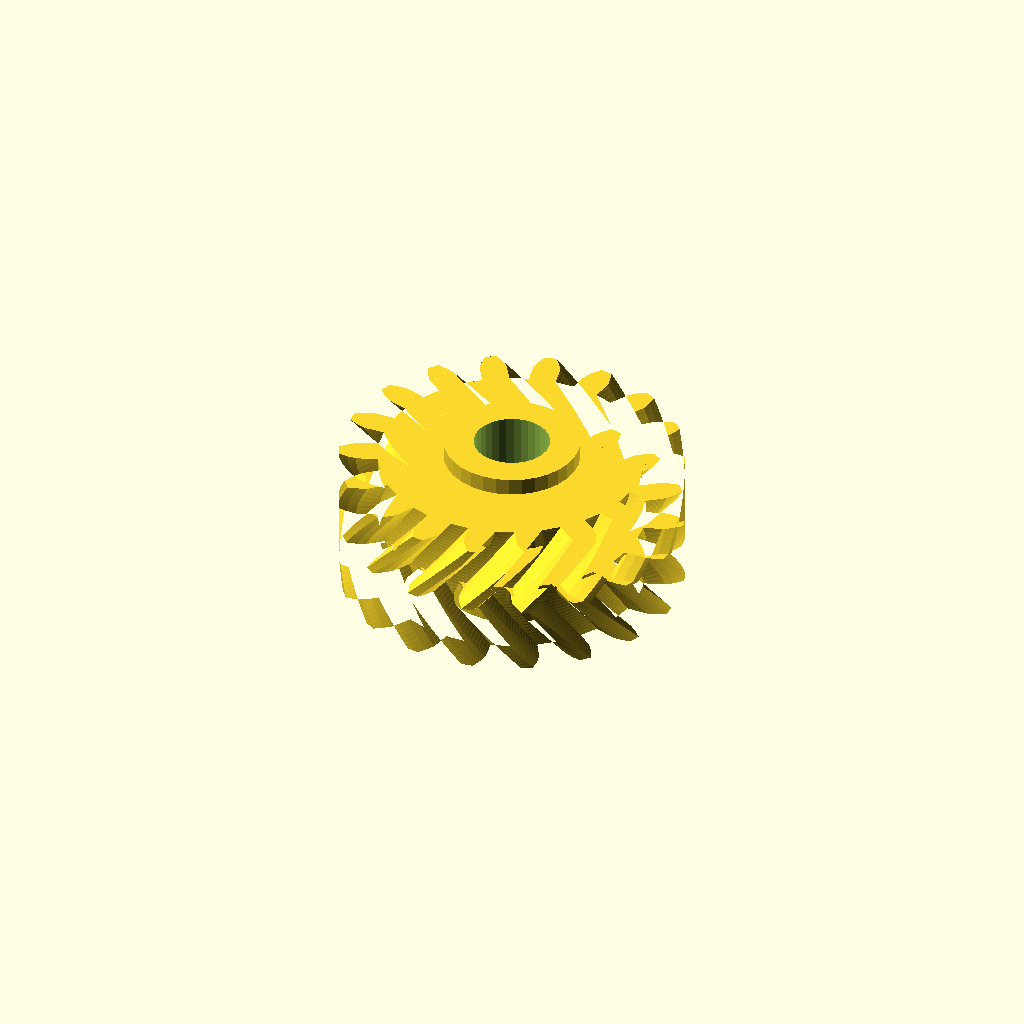
Cell 1: the model at its default parameters.
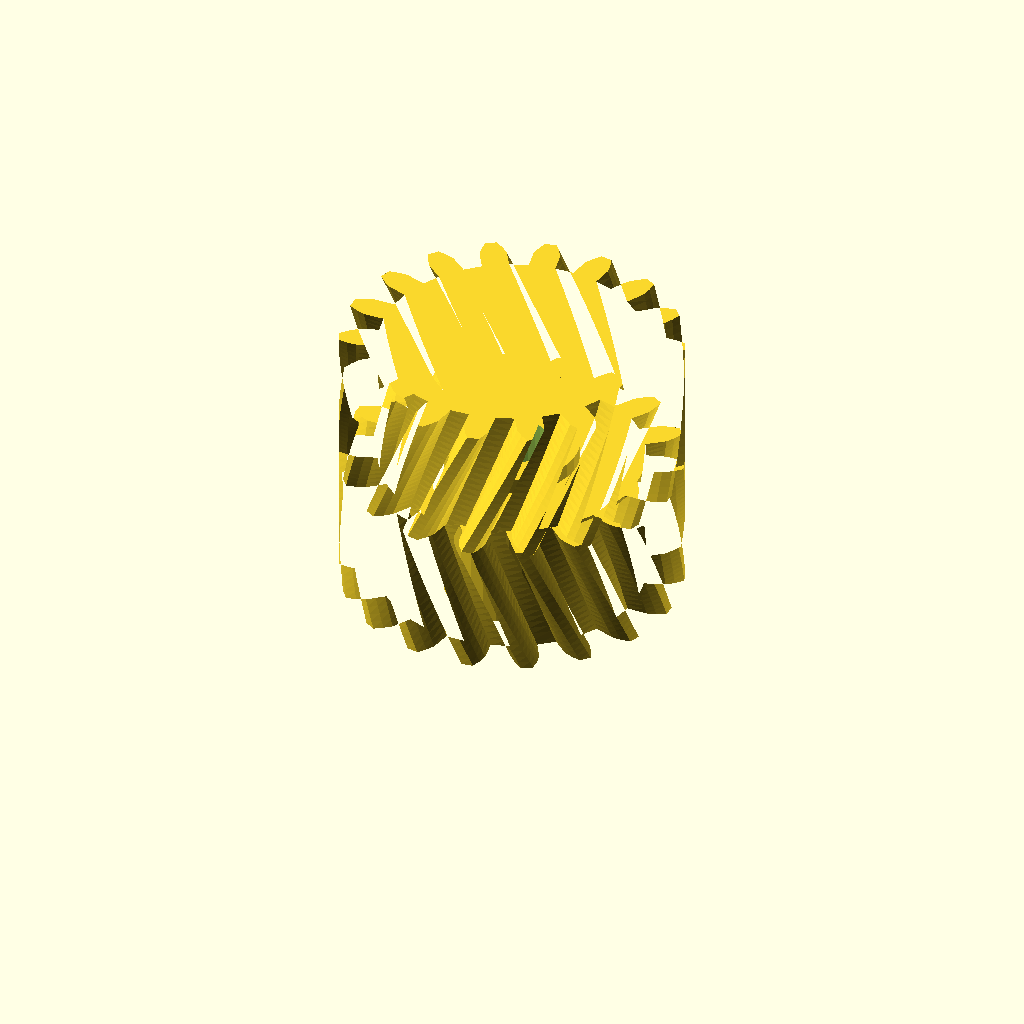
Cell 2: half_w = 32 (everything else at default).
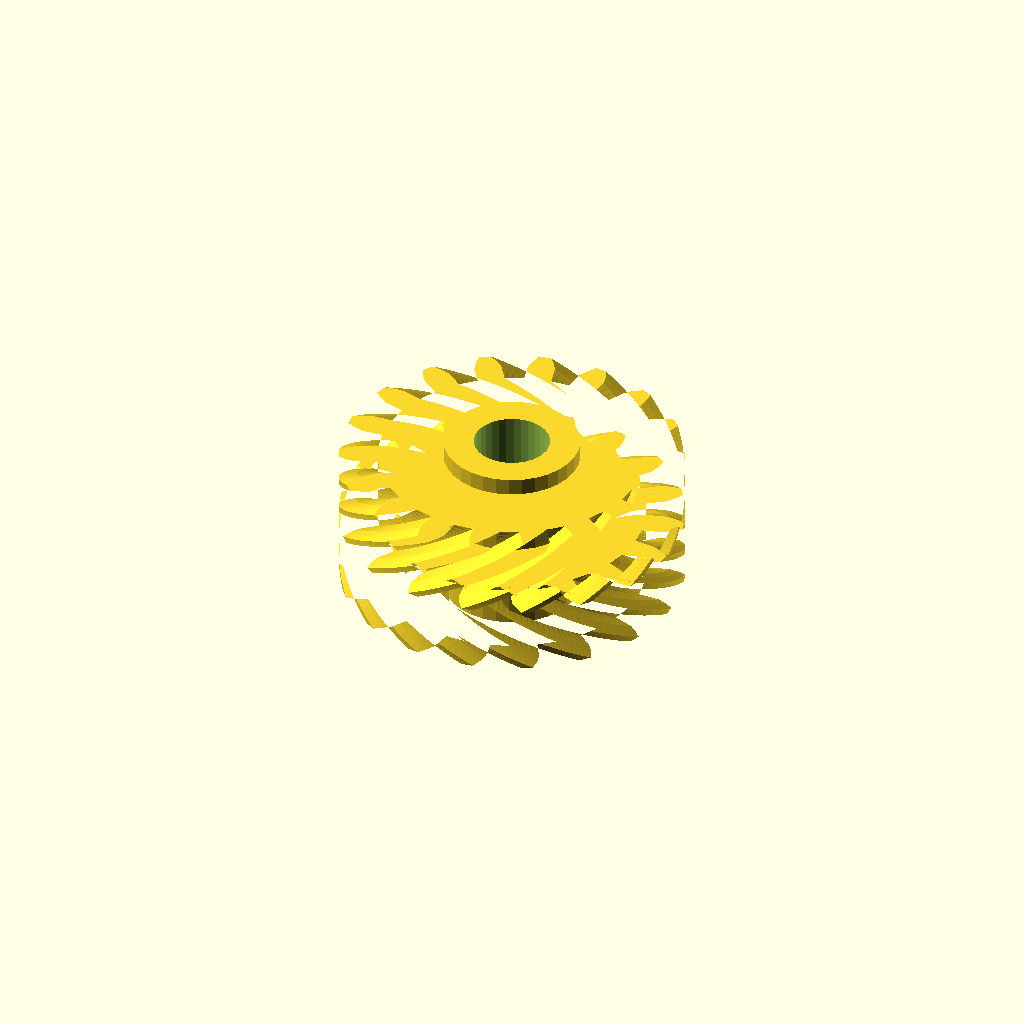
Cell 3: helix = 44 (everything else at default).
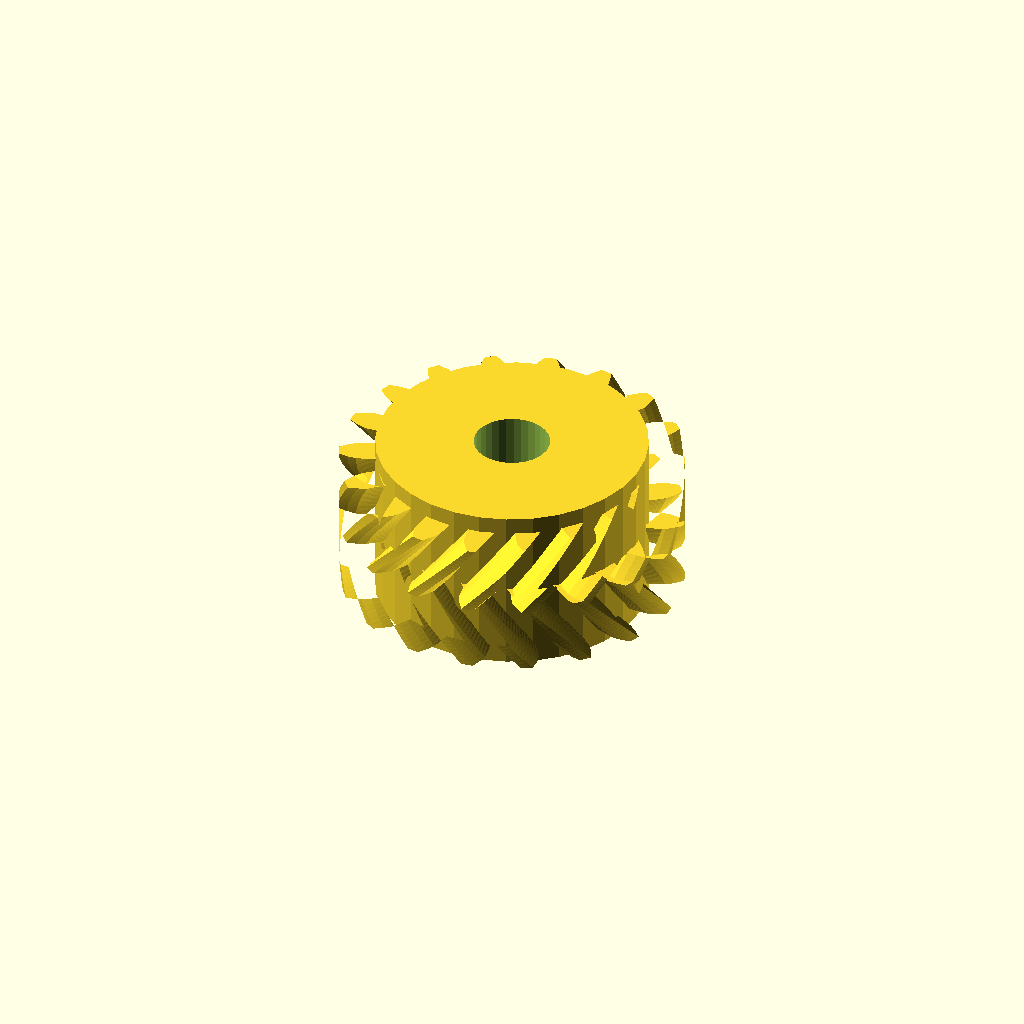
Cell 4 — hub_r set to 31.62, the other parameters unchanged.
All cells are drawn from one camera (rotation 55°, 0°, 25°, orthographic, colour scheme Cornfield), so only the parameter changes between them.
Source of the model, optional_data/data/gen3/herringbones/part_0012.scad:
$fn = 32;

// ----------------------------------------------------------------------
// Herringbone gear: z18 module 4, 32 mm wide, 22 degree helix
// ----------------------------------------------------------------------

// --- parameters (mm) ---
gear_module = 4;          // tooth module
teeth = 18;               // tooth count
half_w = 16;              // half width
helix = 22;               // helix angle of each half
hub_r = 15.81;            // hub radius
hub_h = 40;               // hub height
total = 32;               // overall width over both chevron halves
bore_d = 17.71;           // hub bore

teeth_profile = [[30.839, -3.16], [35.78, -3.16], [37.882, -2.427], [39.977, -1.363], [39.977, 1.363], [37.882, 2.427], [35.78, 3.16], [30.839, 3.16], [30.06, 7.578], [34.703, 9.269], [36.428, 10.676], [38.032, 12.392], [37.1, 14.954], [34.767, 15.237], [32.542, 15.206], [27.898, 13.517], [25.655, 17.402], [29.44, 20.579], [30.579, 22.491], [31.5, 24.652], [29.748, 26.741], [27.459, 26.209], [25.378, 25.419], [21.592, 22.243], [18.156, 25.127], [20.626, 29.407], [21.043, 31.593], [21.169, 33.939], [18.808, 35.302], [16.839, 34.02], [15.154, 32.566], [12.682, 28.287], [8.467, 29.821], [9.325, 34.688], [8.968, 36.885], [8.284, 39.133], [5.6, 39.606], [4.188, 37.728], [3.102, 35.785], [2.243, 30.919], [-2.243, 30.919], [-3.102, 35.785], [-4.188, 37.728], [-5.6, 39.606], [-8.284, 39.133], [-8.968, 36.885], [-9.325, 34.688], [-8.467, 29.821], [-12.682, 28.287], [-15.154, 32.566], [-16.839, 34.02], [-18.808, 35.302], [-21.169, 33.939], [-21.043, 31.593], [-20.626, 29.407], [-18.156, 25.127], [-21.592, 22.243], [-25.378, 25.419], [-27.459, 26.209], [-29.748, 26.741], [-31.5, 24.652], [-30.579, 22.491], [-29.44, 20.579], [-25.655, 17.402], [-27.898, 13.517], [-32.542, 15.206], [-34.767, 15.237], [-37.1, 14.954], [-38.032, 12.392], [-36.428, 10.676], [-34.703, 9.269], [-30.06, 7.578], [-30.839, 3.16], [-35.78, 3.16], [-37.882, 2.427], [-39.977, 1.363], [-39.977, -1.363], [-37.882, -2.427], [-35.78, -3.16], [-30.839, -3.16], [-30.06, -7.578], [-34.703, -9.269], [-36.428, -10.676], [-38.032, -12.392], [-37.1, -14.954], [-34.767, -15.237], [-32.542, -15.206], [-27.898, -13.517], [-25.655, -17.402], [-29.44, -20.579], [-30.579, -22.491], [-31.5, -24.652], [-29.748, -26.741], [-27.459, -26.209], [-25.378, -25.419], [-21.592, -22.243], [-18.156, -25.127], [-20.626, -29.407], [-21.043, -31.593], [-21.169, -33.939], [-18.808, -35.302], [-16.839, -34.02], [-15.154, -32.566], [-12.682, -28.287], [-8.467, -29.821], [-9.325, -34.688], [-8.968, -36.885], [-8.284, -39.133], [-5.6, -39.606], [-4.188, -37.728], [-3.102, -35.785], [-2.243, -30.919], [2.243, -30.919], [3.102, -35.785], [4.188, -37.728], [5.6, -39.606], [8.284, -39.133], [8.968, -36.885], [9.325, -34.688], [8.467, -29.821], [12.682, -28.287], [15.154, -32.566], [16.839, -34.02], [18.808, -35.302], [21.169, -33.939], [21.043, -31.593], [20.626, -29.407], [18.156, -25.127], [21.592, -22.243], [25.378, -25.419], [27.459, -26.209], [29.748, -26.741], [31.5, -24.652], [30.579, -22.491], [29.44, -20.579], [25.655, -17.402], [27.898, -13.517], [32.542, -15.206], [34.767, -15.237], [37.1, -14.954], [38.032, -12.392], [36.428, -10.676], [34.703, -9.269], [30.06, -7.578]];

difference() {
  union() {
    /* lower half, twisted one way */
    linear_extrude(height = half_w + 0.4, twist = helix, slices = 20) polygon(teeth_profile);
    /* upper half, twisted the other way, overlapping the joint */
    translate([0, 0, half_w - 0.4]) linear_extrude(height = half_w + 0.4, twist = -helix, slices = 20) polygon(teeth_profile);
    /* hub */
    translate([0, 0, (total - hub_h) / 2]) cylinder(h = hub_h, d = 2 * hub_r);
  }
  translate([0, 0, (total - hub_h) / 2 - 2.5]) cylinder(h = hub_h + 5, d = bore_d);
}
Parameter table extracted from the source (name, type, default, range or options):
gear_module: number, default 4
teeth: number, default 18
half_w: number, default 16
helix: number, default 22
hub_r: number, default 15.81
hub_h: number, default 40
total: number, default 32
bore_d: number, default 17.71
